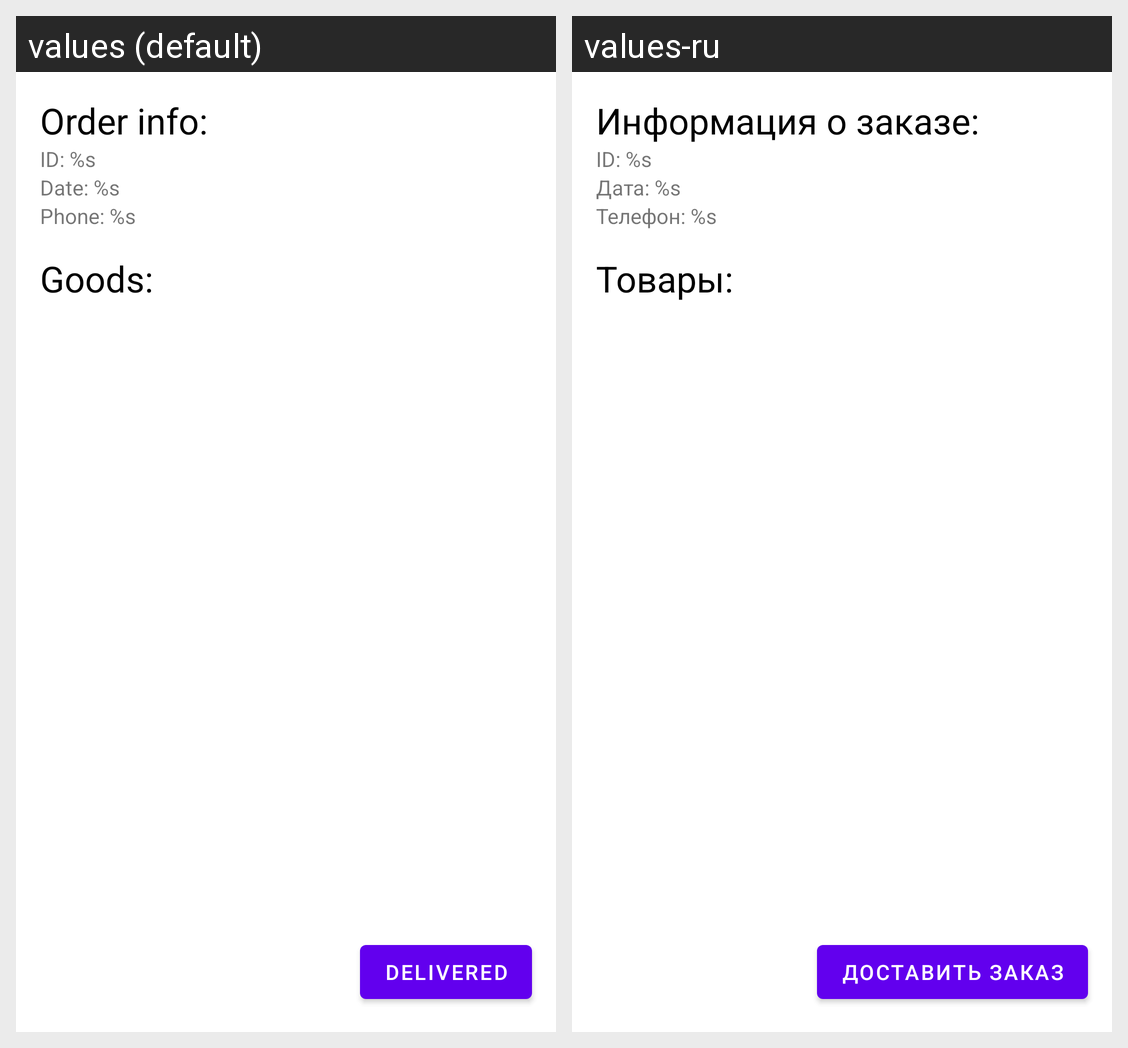

Strings drawn on this Android screen and how each of the app's shown locales translates them:
Android screen res/layout/fragment_main.xml rendered under 2 locales, left to right: values (default), values-ru. Device: Nexus 5 (rendered at 1080×1920; each locale shown at half size, 540×960, under a caption strip naming it); theme Theme.Vseotlichno.
Strings drawn on this screen, with the default value and each locale's value (text and hints the layout hard-codes, and strings that could not be matched under every locale, appear in the picture but are not listed):

order_info
  values: Order info:
  values-ru: Информация о заказе: 

id_s
  values: ID: %s
  values-ru: ID: %s  [not translated; the default value is used]

date_s
  values: Date: %s
  values-ru: Дата: %s

phone_s
  values: Phone: %s
  values-ru: Телефон: %s

goods_info
  values: Goods:
  values-ru: Товары:

delivered_order
  values: Delivered
  values-ru: Доставить заказ
